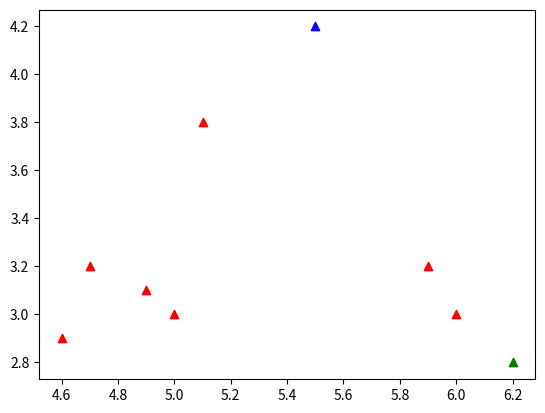

Python code for this plot: (Note: this script raises an exception after producing the figure.)
#!/usr/bin/env python3
# -*- coding: utf-8 -*-
"""
Created on Sat Nov  3 00:01:05 2018

@author: stutishukla
"""
import math
import matplotlib.pyplot as plt

Xw, Xh = 2, 10
X = [[0 for x in range(Xw)] for y in range(Xh)]
X[0][0] = 5.9
X[0][1] = 3.2
X[1][0] = 4.6
X[1][1] = 2.9
X[2][0] = 6.2
X[2][1] = 2.8
X[3][0] = 4.7
X[3][1] = 3.2
X[4][0] = 5.5
X[4][1] = 4.2
X[5][0] = 5.0
X[5][1] = 3.0
X[6][0] = 4.9
X[6][1] = 3.1
X[7][0] = 6.7
X[7][1] = 3.1
X[8][0] = 5.1
X[8][1] = 3.8
X[9][0] = 6.0
X[9][1] = 3.0




def Calculate(arr_mean1, arr_mean2, arr_mean3):
    temp1=[]
    temp2=[]
    temp3=[]
    
    #checker= 1
    for i in range(Xh):
        temp=[]
        for j in range(Xw):
            temp.append(X[i][j])
        
        dist1= fsqrt(temp,arr_mean1)
        dist2= fsqrt(temp,arr_mean2)
        dist3= fsqrt(temp,arr_mean3)
        if((dist1 < dist2) and (dist1 < dist3)):
            temp1.append(temp)
        elif((dist2 < dist1) and (dist2 < dist3)):
            temp2.append(temp)
        else:
            temp3.append(temp)
    print(temp1)
    print(temp2)
    print(temp3)
    #plotting temp1
    
    for point in temp1:
        plt.scatter(point[0],point[1],color='red', marker='^')

    for point in temp2:
        plt.scatter(point[0], point[1], color='blue', marker='^')

    for point in temp3:
        plt.scatter(point[0], point[1], color='green', marker='^')
        plt.savefig('/Users/<user>/Downloads/task3_images/task3_iter1_a.jpg', transparent=True, bbox_inches='tight')
       
    
    mean1= calculateMean(temp1)
    mean2= calculateMean(temp2)
    mean3= calculateMean(temp3)
    
    return mean1, mean2, mean3
    
   # iterations(mean1, mean2, mean3)
        
def calculateValue(sum_value, length):
    mean= sum_value/length
    return mean
        
def calculateMean(temp):
    sum_value_row=0
    sum_value_col=0
    for i in range(len(temp)):
        sum_value_row=sum_value_row+temp[i][0]
        sum_value_col=sum_value_col+temp[i][1]
    mean_row= calculateValue(sum_value_row, len(temp)) 
    mean_col = calculateValue(sum_value_col, len(temp))
    
    mean_arr=[]
    mean_arr.append(mean_row)
    mean_arr.append(mean_col)
    return mean_arr

    
def fsqrt(a,arr):
    dist = math.sqrt(math.pow(arr[0]-a[0],2) + math.pow(arr[1]-a[1],2))
    return dist


arr_mean1= [6.2, 3.2]
arr_mean2= [6.6, 3.7]
arr_mean3= [6.5, 3.0]       
mean1, mean2, mean3= Calculate(arr_mean1, arr_mean2, arr_mean3)  
   
    
    
    
            
            